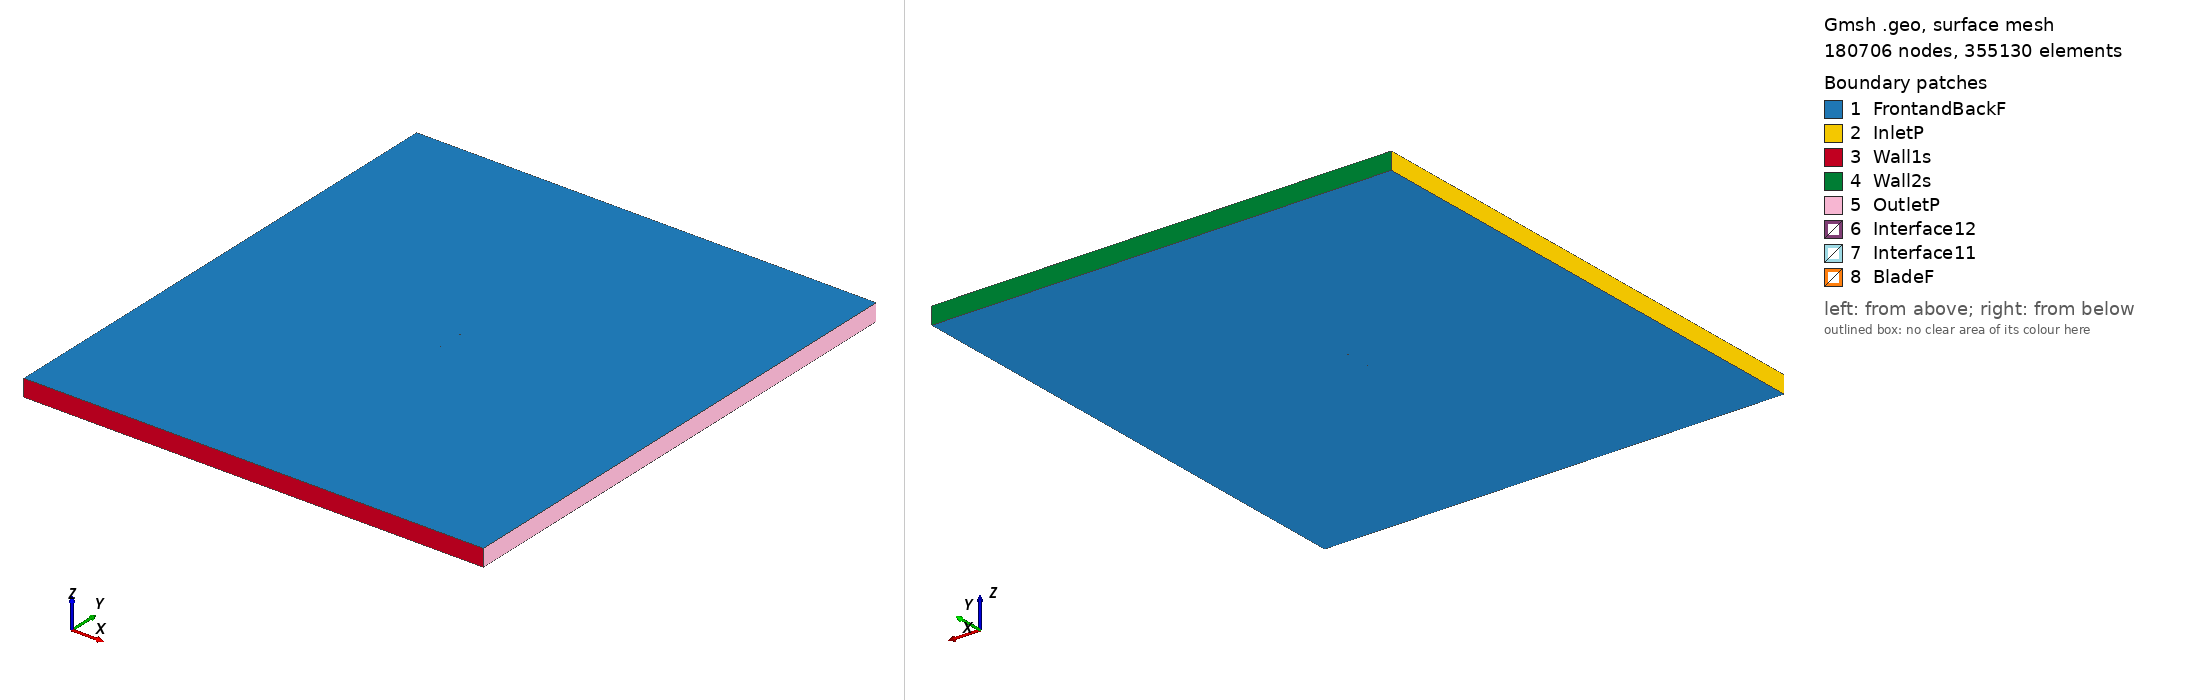

Gmsh geometry script, surface-meshed: 180706 nodes, 355130 surface elements. Boundary patches (legend numbers): 1 FrontandBackF, 2 InletP, 3 Wall1s, 4 Wall2s, 5 OutletP, 6 Interface12, 7 Interface11, 8 BladeF. Left view from above one corner, right view from below the opposite corner. Legend entries are the model's physical surfaces. The drawing asked Gmsh for element sizes between 1% and 20% of the model's largest extent; the script's own settings can give other sizes.

=== goe546_tsr_4.1382_aoa_0.28984.geo (drawn) ===
SetFactory("OpenCASCADE");

Point(1) = {0.074999, 0.736780, 0, 1.0};
Point(2) = {0.067509, 0.738700, 0, 1.0};
Point(3) = {0.060016, 0.740246, 0, 1.0};
Point(4) = {0.045031, 0.743262, 0, 1.0};
Point(5) = {0.030045, 0.745902, 0, 1.0};
Point(6) = {0.015054, 0.747838, 0, 1.0};
Point(7) = {0.000061, 0.749309, 0, 1.0};
Point(8) = {-0.014935, 0.750000, 0, 1.0};
Point(9) = {-0.029936, 0.749866, 0, 1.0};
Point(10) = {-0.044943, 0.748607, 0, 1.0};
Point(11) = {-0.052448, 0.747527, 0, 1.0};
Point(12) = {-0.059957, 0.745848, 0, 1.0};
Point(13) = {-0.063712, 0.744782, 0, 1.0};
Point(14) = {-0.067469, 0.743493, 0, 1.0};
Point(15) = {-0.071228, 0.741753, 0, 1.0};
Point(16) = {-0.073108, 0.740658, 0, 1.0};
Point(17) = {-0.074999, 0.737539, 0, 1.0};
Point(18) = {-0.073133, 0.735783, 0, 1.0};
Point(19) = {-0.071261, 0.735228, 0, 1.0};
Point(20) = {-0.067513, 0.734718, 0, 1.0};
Point(21) = {-0.063765, 0.734432, 0, 1.0};
Point(22) = {-0.060016, 0.734223, 0, 1.0};
Point(23) = {-0.052517, 0.733982, 0, 1.0};
Point(24) = {-0.045017, 0.733907, 0, 1.0};
Point(25) = {-0.030015, 0.734266, 0, 1.0};
Point(26) = {-0.015011, 0.734925, 0, 1.0};
Point(27) = {-0.000007, 0.735734, 0, 1.0};
Point(28) = {0.014996, 0.736393, 0, 1.0};
Point(29) = {0.029999, 0.736828, 0, 1.0};
Point(30) = {0.045000, 0.737037, 0, 1.0};
Point(31) = {0.060000, 0.737096, 0, 1.0};
Point(32) = {0.067500, 0.736975, 0, 1.0};
Point(33) = {-0.074999, -0.736780, 0, 1.0};
Point(34) = {-0.067509, -0.738700, 0, 1.0};
Point(35) = {-0.060016, -0.740246, 0, 1.0};
Point(36) = {-0.045031, -0.743262, 0, 1.0};
Point(37) = {-0.030045, -0.745902, 0, 1.0};
Point(38) = {-0.015054, -0.747838, 0, 1.0};
Point(39) = {-0.000061, -0.749309, 0, 1.0};
Point(40) = {0.014935, -0.750000, 0, 1.0};
Point(41) = {0.029936, -0.749866, 0, 1.0};
Point(42) = {0.044943, -0.748607, 0, 1.0};
Point(43) = {0.052448, -0.747527, 0, 1.0};
Point(44) = {0.059957, -0.745848, 0, 1.0};
Point(45) = {0.063712, -0.744782, 0, 1.0};
Point(46) = {0.067469, -0.743493, 0, 1.0};
Point(47) = {0.071228, -0.741753, 0, 1.0};
Point(48) = {0.073108, -0.740658, 0, 1.0};
Point(49) = {0.074999, -0.737539, 0, 1.0};
Point(50) = {0.073133, -0.735783, 0, 1.0};
Point(51) = {0.071261, -0.735228, 0, 1.0};
Point(52) = {0.067513, -0.734718, 0, 1.0};
Point(53) = {0.063765, -0.734432, 0, 1.0};
Point(54) = {0.060016, -0.734223, 0, 1.0};
Point(55) = {0.052517, -0.733982, 0, 1.0};
Point(56) = {0.045017, -0.733907, 0, 1.0};
Point(57) = {0.030015, -0.734266, 0, 1.0};
Point(58) = {0.015011, -0.734925, 0, 1.0};
Point(59) = {0.000007, -0.735734, 0, 1.0};
Point(60) = {-0.014996, -0.736393, 0, 1.0};
Point(61) = {-0.029999, -0.736828, 0, 1.0};
Point(62) = {-0.045000, -0.737037, 0, 1.0};
Point(63) = {-0.060000, -0.737096, 0, 1.0};
Point(64) = {-0.067500, -0.736975, 0, 1.0};

// Lines: first blade (splines 1-4)
Spline(1) = {1:9};
Spline(2) = {9:24};
Spline(3) = {24:32};
Spline(4) = {32,1};

// Lines: second blade (splines 5-8)
Spline(5) = {33:41};
Spline(6) = {41:56};
Spline(7) = {56:64};
Spline(8) = {64,33};

// Outer domain (points 20001-4 and lines)
Point(65) = {-13.50000000, -15.00000000, 0, 1.0};
Point(66) = {-13.50000000, 15.00000000, 0, 1.0};
Point(67) = {13.50000000, 15.00000000, 0, 1.0};
Point(68) = {13.50000000, -15.00000000, 0, 1.0};
Line(11) = {65, 66};
Line(12) = {66, 67};
Line(13) = {67, 68};
Line(14) = {65, 68};

// Interface (between moving and stationary domain) (circles)
Circle(9) = {0, 0, 0, 0.80000000, 0, 2*Pi};
Circle(10) = {0, 0, 0, 0.80000000, 0, 2*Pi};

// Loops collect Lines/Splines/etc (blade1, blade2, domain, first circle)
Line Loop(1) = {1:4};
Line Loop(2) = {5:8};
Line Loop(3) = {11,12,13,-14};
Line Loop(4) = {9};

// BooleanDifference cuts out the circle/interface from the domain
Plane Surface(1) = {3};
Plane Surface(2) = {4};
BooleanDifference{ Surface{1}; Delete;}{ Surface{2}; Delete;}

// This one cuts out the blades from the inner circle/interface
Line Loop(6) = {10};
Plane Surface(5) = {6};
Plane Surface(6) = {1};
Plane Surface(7) = {2};
BooleanDifference{ Surface{5}; Delete;}{ Surface{6,7}; Delete;}

// extrude to 3rd dimension
Extrude {0, 0, 1} {Surface{1}; Surface{5}; Layers{1}; Recombine;}

// Physical Surfaces are the named boundaries (patches)
Physical Surface("Interface11") = {12};
Physical Surface("Interface12") = {10};

// sides of domain
Physical Surface("InletP") = {6};
Physical Surface("OutletP") = {9};

// top and bottom of domain
Physical Surface("Wall1s") = {7};
Physical Surface("Wall2s") = {8};

// Check FrontandBackF by ensuring there is nothing in the 3rd dimension
Physical Surface("FrontandBackF") = {1,11,5,21};
Physical Surface("BladeF") = {13:20};
Physical Volume("Turbine") = {2};
Physical Volume("Farfield") = {1};

// settings for airfoil boundary layer
Field[1] = BoundaryLayer;
Field[1].EdgesList = {1:8};
Field[1].hwall_n = 1e-3;
Field[1].thickness = 1.5e-2;
Field[1].ratio = 1.05;
Field[1].Quads = 1;
BoundaryLayer Field = 1;

// control points for mesh (blade and interface)
// floor((arc length / 1.5mm)/ 6) -> Transfinite Line
Transfinite Line {1,2,3,5,6,7} = 33 Using Progression 1;
Transfinite Line {4,8} = 1 Using Progression 1;
Transfinite Line {9, 15} = 800 Using Progression 1;

// For more information on gmsh syntax, visit http://gmsh.info/doc/texinfo/gmsh.html
